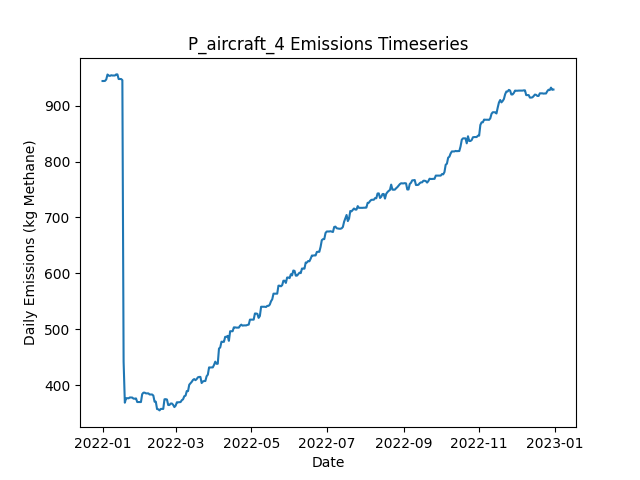

The file beside this chart, header and first rows:
Date, Daily Emissions (Kg Methane), Daily Mitigable Emissions (Kg Methane), Daily Non-Mitigable Emissions (Kg Methan…, Daily Cost ($), Active Leaks, New Leaks, Leaks Repaired, Leaks Naturally Repaired, Leaks Tagged, Daily Repair Cost ($), Daily Natural Repair Cost ($), aircraft Deployment Cost ($), aircraft Sites flagged for Follow-Up, aircraft Leaks tagged for repair, aircraft Sites Visited, aircraft Travel Time (Minutes), aircraft Survey Time (Minutes), OGI_FU Deployment Cost ($), OGI_FU Sites flagged for Follow-Up, OGI_FU Leaks tagged for repair, OGI_FU Sites Visited, OGI_FU Travel Time (Minutes), OGI_FU Survey Time (Minutes)
2022-01-01, 944.3, 600.2, 344.1, 250, 355, 357, 0, 2, 0.00000, 0.00000, 400, 250, 0, , 10, 20, 10, 0.00000, , 0, 0, 0, 0
2022-01-02, 944.3, 600.2, 344.1, 0.00000, 355, 0, 0, 0, 0.00000, 0.00000, 0.00000, 0.00000, 0, , 0, 0, 0, 0.00000, , 0, 0, 0, 0
2022-01-03, 944.5, 600.4, 344.1, 3000, 356, 1, 0, 0, 175, 0.00000, 0.00000, 0.00000, 10, , 0, 0, 0, 3000, , 175, 9, 360, 1080
2022-01-04, 947.2, 603.1, 344.1, 500, 357, 1, 0, 0, 28, 0.00000, 0.00000, 0.00000, 0, , 0, 0, 0, 500, , 28, 1, 30, 120
2022-01-05, 955.9, 611.8, 344.1, 0.00000, 360, 3, 0, 0, 0.00000, 0.00000, 0.00000, 0.00000, 0, , 0, 0, 0, 0.00000, , 0, 0, 0, 0
2022-01-06, 953.9, 611.8, 342.1, 0.00000, 359, 0, 0, 0, 0.00000, 0.00000, 0.00000, 0.00000, 0, , 0, 0, 0, 0.00000, , 0, 0, 0, 0
2022-01-07, 953.5, 611.8, 341.7, 0.00000, 358, 0, 0, 0, 0.00000, 0.00000, 0.00000, 0.00000, 0, , 0, 0, 0, 0.00000, , 0, 0, 0, 0
2022-01-08, 954.6, 613.4, 341.2, 0.00000, 358, 1, 0, 0, 0.00000, 0.00000, 0.00000, 0.00000, 0, , 0, 0, 0, 0.00000, , 0, 0, 0, 0
2022-01-09, 954.1, 612.9, 341.2, 0.00000, 357, 0, 0, 1, 0.00000, 0.00000, 200, 0.00000, 0, , 0, 0, 0, 0.00000, , 0, 0, 0, 0
2022-01-10, 954.1, 612.9, 341.2, 0.00000, 357, 0, 0, 0, 0.00000, 0.00000, 0.00000, 0.00000, 0, , 0, 0, 0, 0.00000, , 0, 0, 0, 0
2022-01-11, 954.1, 612.9, 341.2, 0.00000, 357, 0, 0, 0, 0.00000, 0.00000, 0.00000, 0.00000, 0, , 0, 0, 0, 0.00000, , 0, 0, 0, 0
2022-01-12, 956.1, 612.9, 343.2, 0.00000, 358, 1, 0, 0, 0.00000, 0.00000, 0.00000, 0.00000, 0, , 0, 0, 0, 0.00000, , 0, 0, 0, 0
2022-01-13, 956.1, 612.9, 343.2, 0.00000, 358, 0, 0, 0, 0.00000, 0.00000, 0.00000, 0.00000, 0, , 0, 0, 0, 0.00000, , 0, 0, 0, 0
2022-01-14, 947.8, 612.9, 334.9, 0.00000, 357, 0, 0, 0, 0.00000, 0.00000, 0.00000, 0.00000, 0, , 0, 0, 0, 0.00000, , 0, 0, 0, 0
2022-01-15, 947.8, 612.9, 334.9, 0.00000, 357, 0, 0, 0, 0.00000, 0.00000, 0.00000, 0.00000, 0, , 0, 0, 0, 0.00000, , 0, 0, 0, 0
2022-01-16, 947.8, 612.9, 334.9, 0.00000, 357, 0, 0, 0, 0.00000, 0.00000, 0.00000, 0.00000, 0, , 0, 0, 0, 0.00000, , 0, 0, 0, 0
2022-01-17, 945.9, 612.9, 332.9, 0.00000, 356, 1, 0, 1, 0.00000, 0.00000, 200, 0.00000, 0, , 0, 0, 0, 0.00000, , 0, 0, 0, 0
2022-01-18, 442, 109, 332.9, 29200, 212, 2, 146, 0, 0.00000, 29200, 0.00000, 0.00000, 0, , 0, 0, 0, 0.00000, , 0, 0, 0, 0
2022-01-19, 368.4, 33.52, 334.9, 5200, 188, 2, 26, 0, 0.00000, 5200, 0.00000, 0.00000, 0, , 0, 0, 0, 0.00000, , 0, 0, 0, 0
2022-01-20, 376.5, 42.23, 334.2, 0.00000, 189, 2, 0, 0, 0.00000, 0.00000, 0.00000, 0.00000, 0, , 0, 0, 0, 0.00000, , 0, 0, 0, 0
2022-01-21, 376.5, 42.23, 334.2, 0.00000, 189, 0, 0, 0, 0.00000, 0.00000, 0.00000, 0.00000, 0, , 0, 0, 0, 0.00000, , 0, 0, 0, 0
2022-01-22, 376.3, 42.01, 334.2, 0.00000, 188, 0, 0, 1, 0.00000, 0.00000, 200, 0.00000, 0, , 0, 0, 0, 0.00000, , 0, 0, 0, 0
2022-01-23, 377.8, 42.01, 335.8, 0.00000, 188, 1, 0, 0, 0.00000, 0.00000, 0.00000, 0.00000, 0, , 0, 0, 0, 0.00000, , 0, 0, 0, 0
2022-01-24, 377.8, 42.01, 335.8, 0.00000, 188, 0, 0, 0, 0.00000, 0.00000, 0.00000, 0.00000, 0, , 0, 0, 0, 0.00000, , 0, 0, 0, 0
2022-01-25, 377.6, 43.8, 333.8, 0.00000, 189, 2, 0, 0, 0.00000, 0.00000, 0.00000, 0.00000, 0, , 0, 0, 0, 0.00000, , 0, 0, 0, 0
2022-01-26, 375.6, 43.8, 331.8, 0.00000, 188, 0, 0, 0, 0.00000, 0.00000, 0.00000, 0.00000, 0, , 0, 0, 0, 0.00000, , 0, 0, 0, 0
2022-01-27, 375.6, 43.8, 331.8, 0.00000, 188, 0, 0, 0, 0.00000, 0.00000, 0.00000, 0.00000, 0, , 0, 0, 0, 0.00000, , 0, 0, 0, 0
2022-01-28, 376.1, 43.8, 332.3, 0.00000, 189, 1, 0, 0, 0.00000, 0.00000, 0.00000, 0.00000, 0, , 0, 0, 0, 0.00000, , 0, 0, 0, 0
2022-01-29, 369.6, 46.48, 323.1, 0.00000, 189, 2, 0, 0, 0.00000, 0.00000, 0.00000, 0.00000, 0, , 0, 0, 0, 0.00000, , 0, 0, 0, 0
2022-01-30, 369.6, 46.48, 323.1, 0.00000, 189, 0, 0, 0, 0.00000, 0.00000, 0.00000, 0.00000, 0, , 0, 0, 0, 0.00000, , 0, 0, 0, 0
2022-01-31, 369.6, 46.48, 323.1, 0.00000, 189, 0, 0, 0, 0.00000, 0.00000, 0.00000, 0.00000, 0, , 0, 0, 0, 0.00000, , 0, 0, 0, 0
2022-02-01, 369.6, 46.48, 323.1, 0.00000, 189, 0, 0, 0, 0.00000, 0.00000, 0.00000, 0.00000, 0, , 0, 0, 0, 0.00000, , 0, 0, 0, 0
2022-02-02, 383.7, 52.29, 331.4, 0.00000, 190, 2, 0, 1, 0.00000, 0.00000, 200, 0.00000, 0, , 0, 0, 0, 0.00000, , 0, 0, 0, 0
2022-02-03, 386.3, 54.97, 331.4, 0.00000, 191, 1, 0, 0, 0.00000, 0.00000, 0.00000, 0.00000, 0, , 0, 0, 0, 0.00000, , 0, 0, 0, 0
2022-02-04, 386.3, 54.97, 331.4, 0.00000, 191, 0, 0, 0, 0.00000, 0.00000, 0.00000, 0.00000, 0, , 0, 0, 0, 0.00000, , 0, 0, 0, 0
2022-02-05, 385.1, 57.65, 327.4, 0.00000, 190, 1, 0, 0, 0.00000, 0.00000, 0.00000, 0.00000, 0, , 0, 0, 0, 0.00000, , 0, 0, 0, 0
2022-02-06, 385.1, 57.65, 327.4, 0.00000, 190, 0, 0, 0, 0.00000, 0.00000, 0.00000, 0.00000, 0, , 0, 0, 0, 0.00000, , 0, 0, 0, 0
2022-02-07, 385.1, 57.2, 327.9, 0.00000, 189, 1, 0, 2, 0.00000, 0.00000, 400, 0.00000, 0, , 0, 0, 0, 0.00000, , 0, 0, 0, 0
2022-02-08, 383.1, 57.2, 325.9, 0.00000, 188, 0, 0, 0, 0.00000, 0.00000, 0.00000, 0.00000, 0, , 0, 0, 0, 0.00000, , 0, 0, 0, 0
2022-02-09, 383.1, 57.2, 325.9, 0.00000, 188, 0, 0, 0, 0.00000, 0.00000, 0.00000, 0.00000, 0, , 0, 0, 0, 0.00000, , 0, 0, 0, 0
2022-02-10, 383.1, 57.2, 325.9, 0.00000, 188, 0, 0, 0, 0.00000, 0.00000, 0.00000, 0.00000, 0, , 0, 0, 0, 0.00000, , 0, 0, 0, 0
2022-02-11, 381.1, 57.2, 323.9, 0.00000, 187, 0, 0, 0, 0.00000, 0.00000, 0.00000, 0.00000, 0, , 0, 0, 0, 0.00000, , 0, 0, 0, 0
2022-02-12, 370.2, 57.2, 313, 0.00000, 185, 0, 0, 0, 0.00000, 0.00000, 0.00000, 0.00000, 0, , 0, 0, 0, 0.00000, , 0, 0, 0, 0
2022-02-13, 370.2, 57.2, 313, 0.00000, 185, 0, 0, 0, 0.00000, 0.00000, 0.00000, 0.00000, 0, , 0, 0, 0, 0.00000, , 0, 0, 0, 0
2022-02-14, 357, 61.67, 295.4, 0.00000, 185, 2, 0, 0, 0.00000, 0.00000, 0.00000, 0.00000, 0, , 0, 0, 0, 0.00000, , 0, 0, 0, 0
2022-02-15, 356.6, 61.45, 295.1, 0.00000, 183, 0, 0, 1, 0.00000, 0.00000, 200, 0.00000, 0, , 0, 0, 0, 0.00000, , 0, 0, 0, 0
2022-02-16, 354.6, 61.45, 293.2, 0.00000, 182, 0, 0, 0, 0.00000, 0.00000, 0.00000, 0.00000, 0, , 0, 0, 0, 0.00000, , 0, 0, 0, 0
2022-02-17, 357.3, 64.13, 293.2, 0.00000, 183, 1, 0, 0, 0.00000, 0.00000, 0.00000, 0.00000, 0, , 0, 0, 0, 0.00000, , 0, 0, 0, 0
2022-02-18, 357.3, 64.13, 293.2, 0.00000, 183, 0, 0, 0, 0.00000, 0.00000, 0.00000, 0.00000, 0, , 0, 0, 0, 0.00000, , 0, 0, 0, 0
2022-02-19, 357.3, 64.13, 293.2, 0.00000, 183, 0, 0, 0, 0.00000, 0.00000, 0.00000, 0.00000, 0, , 0, 0, 0, 0.00000, , 0, 0, 0, 0
2022-02-20, 374.5, 72.4, 302.1, 0.00000, 185, 2, 0, 0, 0.00000, 0.00000, 0.00000, 0.00000, 0, , 0, 0, 0, 0.00000, , 0, 0, 0, 0
2022-02-21, 374.7, 72.62, 302.1, 0.00000, 186, 1, 0, 0, 0.00000, 0.00000, 0.00000, 0.00000, 0, , 0, 0, 0, 0.00000, , 0, 0, 0, 0
2022-02-22, 374.1, 80.89, 293.2, 0.00000, 186, 1, 0, 0, 0.00000, 0.00000, 0.00000, 0.00000, 0, , 0, 0, 0, 0.00000, , 0, 0, 0, 0
2022-02-23, 364.3, 80.89, 283.4, 0.00000, 185, 1, 0, 0, 0.00000, 0.00000, 0.00000, 0.00000, 0, , 0, 0, 0, 0.00000, , 0, 0, 0, 0
2022-02-24, 364.3, 80.89, 283.4, 0.00000, 185, 0, 0, 0, 0.00000, 0.00000, 0.00000, 0.00000, 0, , 0, 0, 0, 0.00000, , 0, 0, 0, 0
2022-02-25, 366.9, 83.57, 283.4, 0.00000, 186, 1, 0, 0, 0.00000, 0.00000, 0.00000, 0.00000, 0, , 0, 0, 0, 0.00000, , 0, 0, 0, 0
2022-02-26, 366.9, 83.57, 283.4, 0.00000, 186, 0, 0, 0, 0.00000, 0.00000, 0.00000, 0.00000, 0, , 0, 0, 0, 0.00000, , 0, 0, 0, 0
2022-02-27, 364.5, 83.57, 281, 0.00000, 184, 0, 0, 0, 0.00000, 0.00000, 0.00000, 0.00000, 0, , 0, 0, 0, 0.00000, , 0, 0, 0, 0
2022-02-28, 360.6, 83.57, 277, 0.00000, 182, 0, 0, 0, 0.00000, 0.00000, 0.00000, 0.00000, 0, , 0, 0, 0, 0.00000, , 0, 0, 0, 0
2022-03-01, 363.1, 88.04, 275, 0.00000, 182, 1, 0, 0, 0.00000, 0.00000, 0.00000, 0.00000, 0, , 0, 0, 0, 0.00000, , 0, 0, 0, 0
... 305 more rows
